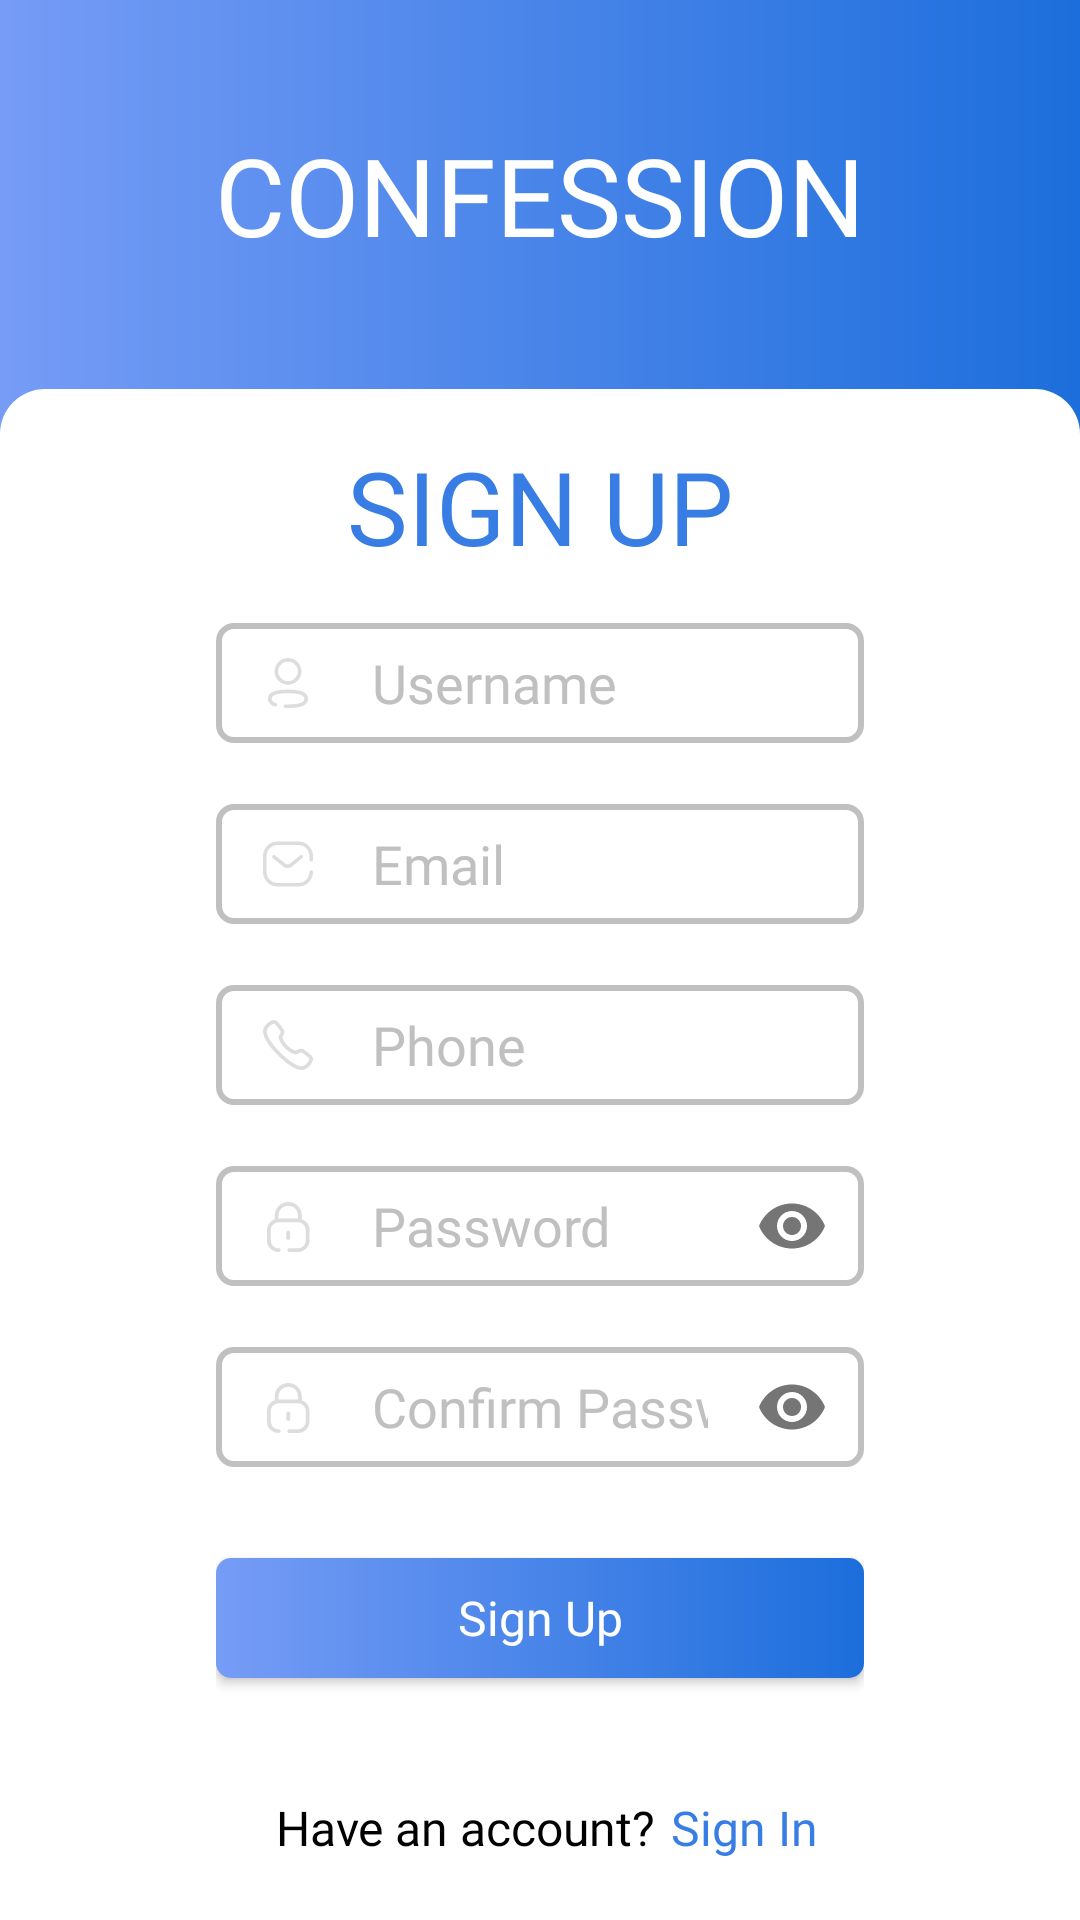

Android layout source for this screen:
<!-- AndroidManifest.xml: application theme Theme.Confession -->
<!-- res/layout/activity_sign_up.xml -->
<?xml version="1.0" encoding="utf-8"?>
<LinearLayout xmlns:android="http://schemas.android.com/apk/res/android"
    xmlns:app="http://schemas.android.com/apk/res-auto"
    xmlns:tools="http://schemas.android.com/tools"
    android:layout_width="match_parent"
    android:layout_height="match_parent"
    android:background="@drawable/custom_bg_gradient_vert"
    android:orientation="vertical"
    android:weightSum="10"
    tools:context=".views.activities.SignUpActivity">

    <LinearLayout
        android:layout_width="match_parent"
        android:layout_height="wrap_content"
        android:layout_gravity="center_vertical"
        android:layout_weight="5"
        android:orientation="vertical">

        <TextView
            android:layout_width="match_parent"
            android:layout_height="0dp"
            android:layout_weight="1"
            android:fontFamily="@font/nunito_extra_bold"
            android:gravity="center_horizontal|center_vertical"
            android:text="@string/app_name_uppercase"
            android:textColor="@color/white"
            android:textSize="36sp" />
    </LinearLayout>

    <FrameLayout
        android:id="@+id/fragment_sign_up"
        android:layout_width="match_parent"
        android:layout_height="wrap_content"
        android:layout_weight="5"
        android:background="@drawable/custom_bg_shadow"
        android:outlineAmbientShadowColor="@color/black">

        <LinearLayout
            android:layout_width="match_parent"
            android:layout_height="match_parent"
            android:orientation="vertical"
            android:weightSum="10">

            <TextView
                android:layout_width="match_parent"
                android:layout_height="wrap_content"
                android:layout_weight="4"
                android:fontFamily="@font/nunito_extra_bold"
                android:gravity="center_horizontal|center_vertical"
                android:text="@string/sign_up_uppercase"
                android:textColor="@color/main_theme"
                android:textSize="34sp" />

            <LinearLayout
                android:layout_width="match_parent"
                android:layout_height="wrap_content"
                android:layout_weight="6"
                android:baselineAligned="false"
                android:gravity="center_horizontal"
                android:orientation="horizontal"
                android:weightSum="10">

                <LinearLayout
                    android:layout_width="0dp"
                    android:layout_height="match_parent"
                    android:layout_weight="6"
                    android:gravity="center_horizontal"
                    android:orientation="vertical">


                    <com.google.android.material.textfield.TextInputLayout
                        android:id="@+id/til_su_username"
                        android:layout_width="match_parent"
                        android:layout_height="wrap_content"
                        android:layout_marginBottom="0dp"
                        android:theme="@style/EditTextLabel"
                        app:boxStrokeWidth="0dp"
                        app:boxStrokeWidthFocused="0dp"
                        app:hintEnabled="false"
                        app:errorEnabled="true"

                        app:startIconDrawable="@drawable/custom_user_icon">

                        <com.google.android.material.textfield.TextInputEditText
                            android:id="@+id/su_username"
                            android:layout_width="match_parent"
                            android:layout_height="40dp"
                            android:background="@drawable/custom_edit_text"
                            android:fontFamily="@font/nunito_regular"
                            android:hint="@string/username"
                            android:inputType="text"
                            android:textAllCaps="false"
                            />
                    </com.google.android.material.textfield.TextInputLayout>

                    <com.google.android.material.textfield.TextInputLayout
                        android:id="@+id/til_su_email"
                        android:layout_width="match_parent"
                        android:layout_height="wrap_content"
                        android:layout_marginBottom="0dp"
                        android:theme="@style/EditTextLabel"
                        app:boxStrokeWidth="0dp"
                        app:boxStrokeWidthFocused="0dp"
                        app:hintEnabled="false"
                        app:errorEnabled="true"
                        app:startIconDrawable="@drawable/custom_email_icon">

                        <com.google.android.material.textfield.TextInputEditText
                            android:id="@+id/su_email"
                            android:layout_width="match_parent"
                            android:layout_height="40dp"
                            android:background="@drawable/custom_edit_text"
                            android:fontFamily="@font/nunito_regular"
                            android:hint="@string/email"
                            android:inputType="textEmailAddress"

                            />
                    </com.google.android.material.textfield.TextInputLayout>

                    <com.google.android.material.textfield.TextInputLayout
                        android:id="@+id/til_su_phone"
                        android:layout_width="match_parent"
                        android:layout_height="wrap_content"
                        android:layout_marginBottom="0dp"
                        android:theme="@style/EditTextLabel"
                        app:boxStrokeWidth="0dp"
                        app:boxStrokeWidthFocused="0dp"
                        app:hintEnabled="false"
                        app:errorEnabled="true"
                        app:startIconDrawable="@drawable/custom_phone_icon">

                        <com.google.android.material.textfield.TextInputEditText
                            android:id="@+id/su_phone"
                            android:layout_width="match_parent"
                            android:layout_height="40dp"
                            android:background="@drawable/custom_edit_text"
                            android:fontFamily="@font/nunito_regular"
                            android:hint="@string/phone"
                            android:inputType="numberPassword" />
                    </com.google.android.material.textfield.TextInputLayout>

                    <com.google.android.material.textfield.TextInputLayout
                        android:id="@+id/til_su_pass"
                        android:layout_width="match_parent"
                        android:layout_height="wrap_content"
                        android:layout_marginBottom="0dp"
                        android:theme="@style/EditTextLabel"
                        app:boxStrokeWidth="0dp"
                        app:boxStrokeWidthFocused="0dp"
                        app:hintEnabled="false"
                        app:errorEnabled="true"

                        app:passwordToggleEnabled="true"
                        app:startIconDrawable="@drawable/custom_lock_icon">

                        <com.google.android.material.textfield.TextInputEditText
                            android:id="@+id/su_password"
                            android:layout_width="match_parent"
                            android:layout_height="40dp"
                            android:background="@drawable/custom_edit_text"
                            android:fontFamily="@font/nunito_regular"
                            android:hint="@string/password"
                            android:inputType="textPassword" />
                    </com.google.android.material.textfield.TextInputLayout>

                    <com.google.android.material.textfield.TextInputLayout
                        android:id="@+id/til_su_confirmpass"
                        android:layout_width="match_parent"
                        android:layout_height="wrap_content"
                        android:layout_marginBottom="0dp"
                        android:theme="@style/EditTextLabel"
                        app:boxStrokeWidth="0dp"
                        app:boxStrokeWidthFocused="0dp"
                        app:hintEnabled="false"
                        app:passwordToggleEnabled="true"
                        app:errorEnabled="true"
                        app:startIconDrawable="@drawable/custom_lock_icon">

                        <com.google.android.material.textfield.TextInputEditText
                            android:id="@+id/su_confirm_pass"
                            android:layout_width="match_parent"
                            android:layout_height="40dp"
                            android:background="@drawable/custom_edit_text"
                            android:fontFamily="@font/nunito_regular"
                            android:hint="@string/conf_password"
                            android:inputType="textPassword" />
                    </com.google.android.material.textfield.TextInputLayout>


                    <androidx.appcompat.widget.AppCompatButton
                        android:id="@+id/su_button"
                        android:layout_width="match_parent"
                        android:layout_height="40dp"
                        android:layout_marginTop="10dp"
                        android:background="@drawable/custom_bg_btn"
                        android:fontFamily="@font/nunito_regular"
                        android:text="@string/sign_up"
                        android:textAllCaps="false"
                        android:textColor="@color/white"
                        android:textSize="16sp" />


                    <LinearLayout
                        android:layout_width="match_parent"
                        android:layout_height="match_parent"
                        android:gravity="bottom|center_horizontal"
                        android:orientation="horizontal">

                        <TextView
                            android:layout_width="wrap_content"
                            android:layout_height="wrap_content"

                            android:layout_marginBottom="10dp"
                            android:fontFamily="@font/nunito_regular"
                            android:paddingStart="5dp"
                            android:paddingEnd="0dp"
                            android:text="Have an account?"

                            android:textColor="@color/black"
                            android:textSize="16sp"

                            />

                        <TextView
                            android:id="@+id/txt_si_click"
                            android:layout_width="wrap_content"
                            android:layout_height="wrap_content"
                            android:layout_marginBottom="10dp"

                            android:clickable="true"

                            android:fontFamily="@font/nunito_bold"
                            android:onClick="onClick"
                            android:paddingStart="5dp"
                            android:paddingEnd="0dp"
                            android:text="@string/sign_in"
                            android:textAlignment="center"
                            android:textColor="@color/main_theme"
                            android:textSize="16sp" />
                    </LinearLayout>
                </LinearLayout>


            </LinearLayout>

        </LinearLayout>

    </FrameLayout>

</LinearLayout>
<!-- resources referenced by this layout -->
<resources>
  <color name="black">#FF000000</color>
  <color name="main_theme">#387DE4</color>
  <color name="white">#FFFFFFFF</color>
  <!-- drawable custom_bg_btn (drawable) -->
  <?xml version="1.0" encoding="utf-8"?>
  <shape xmlns:android="http://schemas.android.com/apk/res/android" android:shape="rectangle">
  
      <gradient android:startColor="#769CF6" android:endColor="#1C6EDC" android:type="linear" android:angle="360"/>
      <corners android:radius="5dp"/>
  </shape>
  <!-- drawable custom_bg_gradient_vert (drawable) -->
  <?xml version="1.0" encoding="utf-8"?>
  <shape xmlns:android="http://schemas.android.com/apk/res/android">
  
      <gradient android:startColor="#769CF6" android:endColor="#1C6EDC"/>
  </shape>
  <!-- drawable custom_bg_shadow (drawable) -->
  <?xml version="1.0" encoding="utf-8"?>
  <shape xmlns:android="http://schemas.android.com/apk/res/android">
      <solid android:color="@color/white"/>
      <corners android:topLeftRadius="15dp" android:topRightRadius="15dp"/>
  
  </shape>
  <!-- drawable custom_email_icon (drawable) -->
  <?xml version="1.0" encoding="utf-8"?>
  <selector xmlns:android="http://schemas.android.com/apk/res/android">
      <item android:state_focused="true" android:drawable="@drawable/ic_message_focus"/>
      <item android:state_focused="false" android:drawable="@drawable/ic_message"/>
  </selector>
  <!-- drawable custom_lock_icon (drawable) -->
  <?xml version="1.0" encoding="utf-8"?>
  <selector xmlns:android="http://schemas.android.com/apk/res/android">
      <item android:state_focused="true" android:drawable="@drawable/ic_lock_focus"/>
      <item android:state_checked="true" android:drawable="@drawable/ic_lock_focus"/>
      <item android:state_selected="true" android:drawable="@drawable/ic_lock_focus"/>
      <item android:state_enabled="true" android:drawable="@drawable/ic_lock_focus"/>
      <item android:state_focused="false" android:drawable="@drawable/ic_lock"/>
  </selector>
  <!-- drawable custom_phone_icon (drawable) -->
  <?xml version="1.0" encoding="utf-8"?>
  <selector xmlns:android="http://schemas.android.com/apk/res/android">
      <item android:state_focused="true" android:drawable="@drawable/ic_call_focus"/>
      <item android:state_focused="false" android:drawable="@drawable/ic_call"/>
  </selector>
  <!-- drawable custom_user_icon (drawable) -->
  <?xml version="1.0" encoding="utf-8"?>
  <selector xmlns:android="http://schemas.android.com/apk/res/android">
      <item android:state_focused="true" android:drawable="@drawable/ic_profile_focus"/>
      <item android:state_focused="false" android:drawable="@drawable/ic_profile"/>
  </selector>
  <string name="app_name_uppercase">CONFESSION</string>
  <string name="conf_password">Confirm Password</string>
  <string name="email">Email</string>
  <string name="password">Password</string>
  <string name="phone">Phone</string>
  <string name="sign_in">Sign In</string>
  <string name="sign_up">Sign Up</string>
  <string name="sign_up_uppercase">SIGN UP</string>
  <string name="username">Username</string>
  <style name="EditTextLabel" parent="Theme.AppCompat.DayNight.DarkActionBar">
          <item name="android:textColorHint">@color/edit_no_focus</item>
          <item name="android:textSize">18sp</item>
  
          <item name="android:colorAccent">@color/edit_focus</item>
          <item name="android:colorControlNormal">@color/edit_no_focus</item>
          <item name="android:colorControlActivated">@color/edit_focus</item>
  
          <item name="colorOnSurface">@color/edit_no_focus</item>
          <item name="colorPrimary">@color/edit_focus</item>
      </style>
  <color name="edit_focus">#152E71</color>
  <color name="edit_no_focus">#C0C0C0</color>
  <color name="purple_500">#FF6200EE</color>
  <color name="teal_200">#FF03DAC5</color>
  <color name="teal_700">#FF018786</color>
</resources>
